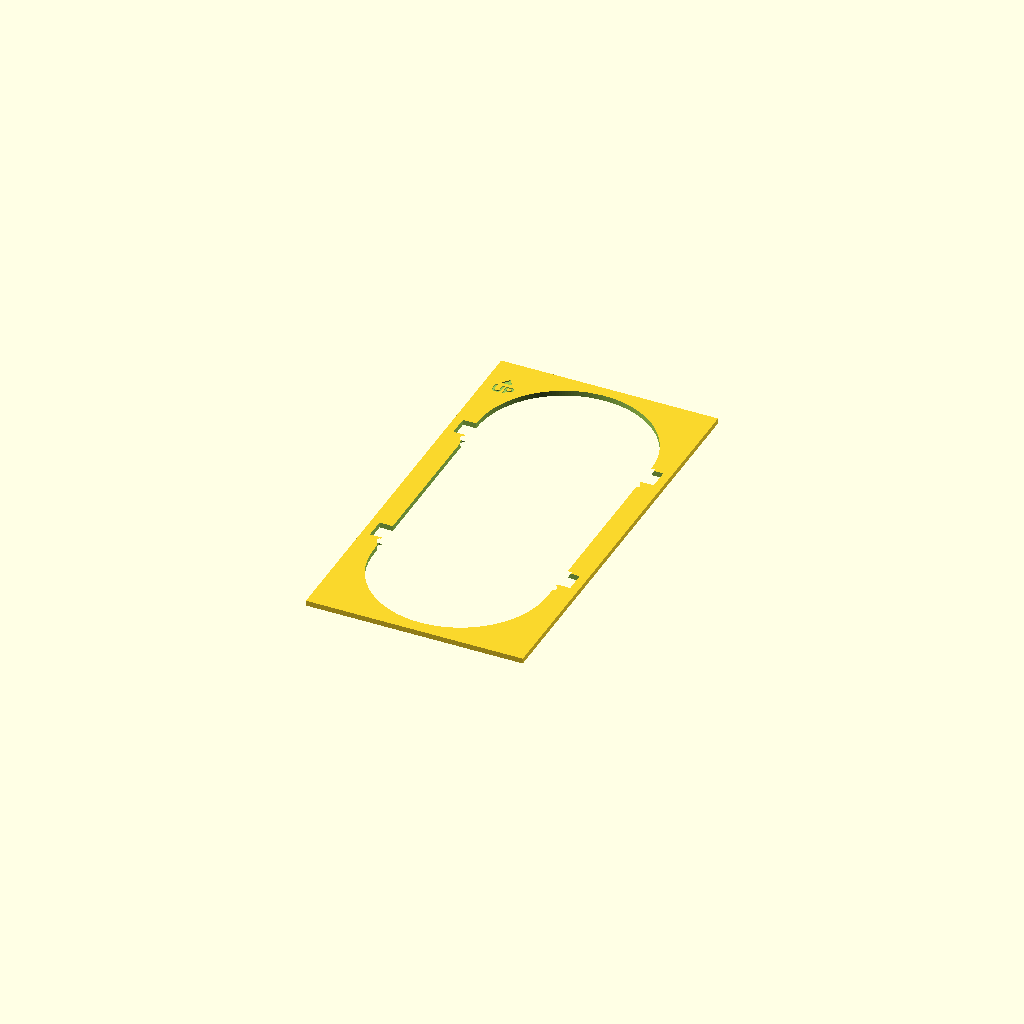
Cell 1: the model at its default parameters.
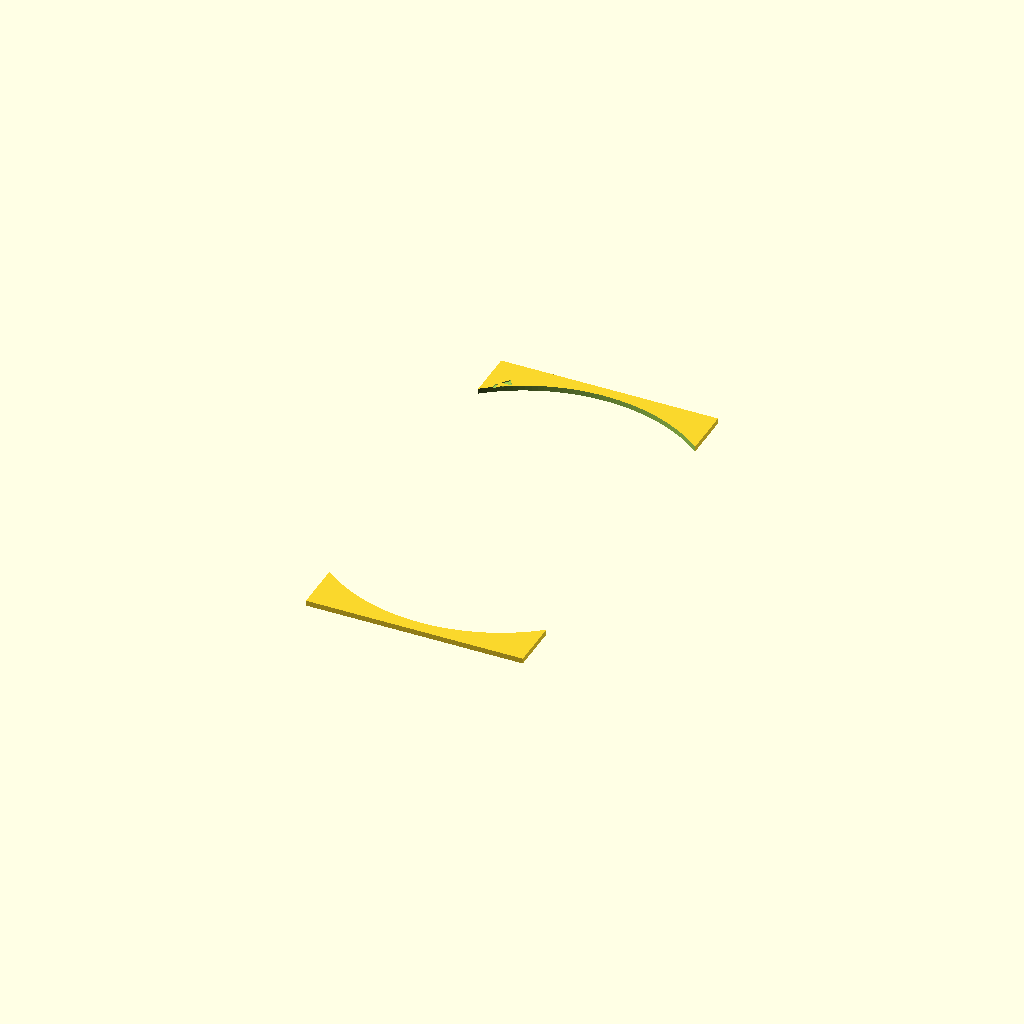
Cell 2: hole_w = 185.92 (everything else at default).
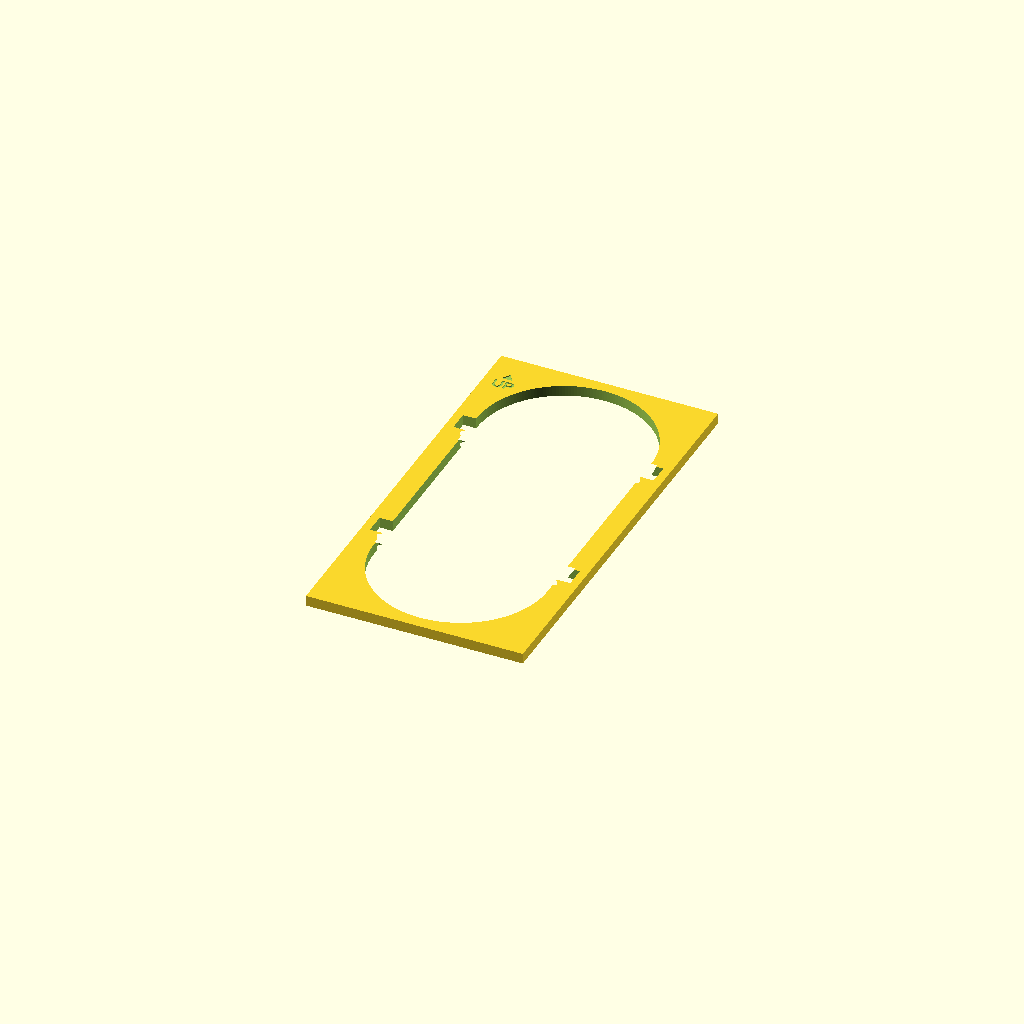
Cell 3 — panel_t set to 5.66, the other parameters unchanged.
All cells are drawn from one camera (rotation 55°, 0°, 25°, orthographic, colour scheme Cornfield), so only the parameter changes between them.
The OpenSCAD source (window_insert/ac_insert/cad/ac_hole.scad):
// =====================================================================
//  Air conditioner exhaust: the hose's hole, and a flat test plate
// =====================================================================
//  The hole in the air conditioner's own window panel, where the exhaust
//  hose's end clips in. Traced in pen on 1 mm paper, redrawn in Visio
//  just outside the pen line; the values below are the drawing's,
//  converted from points (1 pt = 25.4 / 72 mm). The drawing and the
//  scan stay out of the repository.
//
//  The hole is a slot with semicircular ends. On each long side it has
//  two rectangular notches (for the hose end's lugs) and, a little below
//  each one, a small round bump. It is not symmetric top to bottom: the
//  notches are nearer the top. "Top" is the drawing's top.
//
//  hole_test: a plate panel_t thick, the drawing's 116 x 224 rectangle,
//  with the hole in it. Its outline was checked on the original panel
//  (2 mm plate, 2026-11): it matches. At panel_t, the hose's end clips
//  into it.
//
//  ac_hole() is the hole alone, in 2D, for the AC box's panel
//  (insert_boxes.scad): x = 0 on its centre line, y = 0 on the plate's
//  top edge, downward negative (distances "below the top" below are
//  positive).
// =====================================================================

/* [Part to show or export] */
part = "hole_test";   // [hole_test]

/* [Hole (from the Visio drawing, mm)] */
hole_w   = 92.96;     // width: the semicircles' diameter
hole_top = 6.02;      // the hole's top, below the plate's top edge
hole_h   = 211.28;    // height, top of the upper arc to bottom of the lower one
notch_w  = 107.10;    // across both notches of a pair (7.07 past each side; the drawing has 7.05 and 7.11)
notches  = [[53.34, 11.0], [149.10, 11.0]];   // [top, below the plate's top edge; height]: upper and lower pair
bumps    = [67.98, 163.83];   // the round bumps' centres, below the plate's top edge (one pair under each notch)
bump     = [2.96, 1.54];      // a bump's length along the side and its depth past it (an arc through those points)

/* [Panel] */
panel_t  = 2.83;      // the panel's thickness at the hole: the hose's end clips onto this (measured on the hose)

/* [Test plate] */
plate_w  = 116;       // the drawing's rectangle
plate_h  = 224;
plate_tag = [6, 0.6]; // "UP": letter height, engraving depth

// the hole, 2D: x = 0 on its centre line, y = 0 on the plate's top edge, downward negative
module ac_hole() {
    r  = hole_w / 2;
    br = (pow(bump[0] / 2, 2) + pow(bump[1], 2)) / (2 * bump[1]);   // the bump's arc: its radius
    hull() for (y = [hole_top + r, hole_top + hole_h - r]) translate([0, -y]) circle(r, $fn = 192);
    for (n = notches) translate([-notch_w / 2, -(n[0] + n[1])]) square([notch_w, n[1]]);
    for (z = bumps, s = [-1, 1]) translate([s * (r + bump[1] - br), -z]) circle(br, $fn = 64);
}

// the test plate, flat on the bed, engraved face up; its top edge at y = plate_h
module hole_test() {
    difference() {
        translate([-plate_w / 2, 0, 0]) cube([plate_w, plate_h, panel_t]);
        translate([0, plate_h, -1]) linear_extrude(panel_t + 2) ac_hole();
        // "UP" and an arrow in the upper left corner, beside the upper arc
        translate([-plate_w / 2 + 11, plate_h - 22, panel_t - plate_tag[1]]) linear_extrude(1) {
            text("UP", size = plate_tag[0], font = "Liberation Sans:style=Bold", halign = "center", valign = "center");
            translate([0, plate_tag[0] / 2 + 2]) polygon([[-3, 0], [3, 0], [0, 4]]);
        }
    }
}

if (part == "hole_test") hole_test();

if (part == "hole_test") echo(hole_w = hole_w, hole_h = hole_h, notch_w = notch_w, straight_sides = hole_h - hole_w,
     hole_bottom_margin = plate_h - hole_top - hole_h);
Parameter table extracted from the source (name, type, default, range or options):
part: string, default "hole_test", options "hole_test"
hole_w: number, default 92.96
hole_top: number, default 6.02
hole_h: number, default 211.28
notch_w: number, default 107.1
bumps: vector, default [67.98, 163.83]
bump: vector, default [2.96, 1.54]
panel_t: number, default 2.83
plate_w: number, default 116
plate_h: number, default 224
plate_tag: vector, default [6, 0.6]
